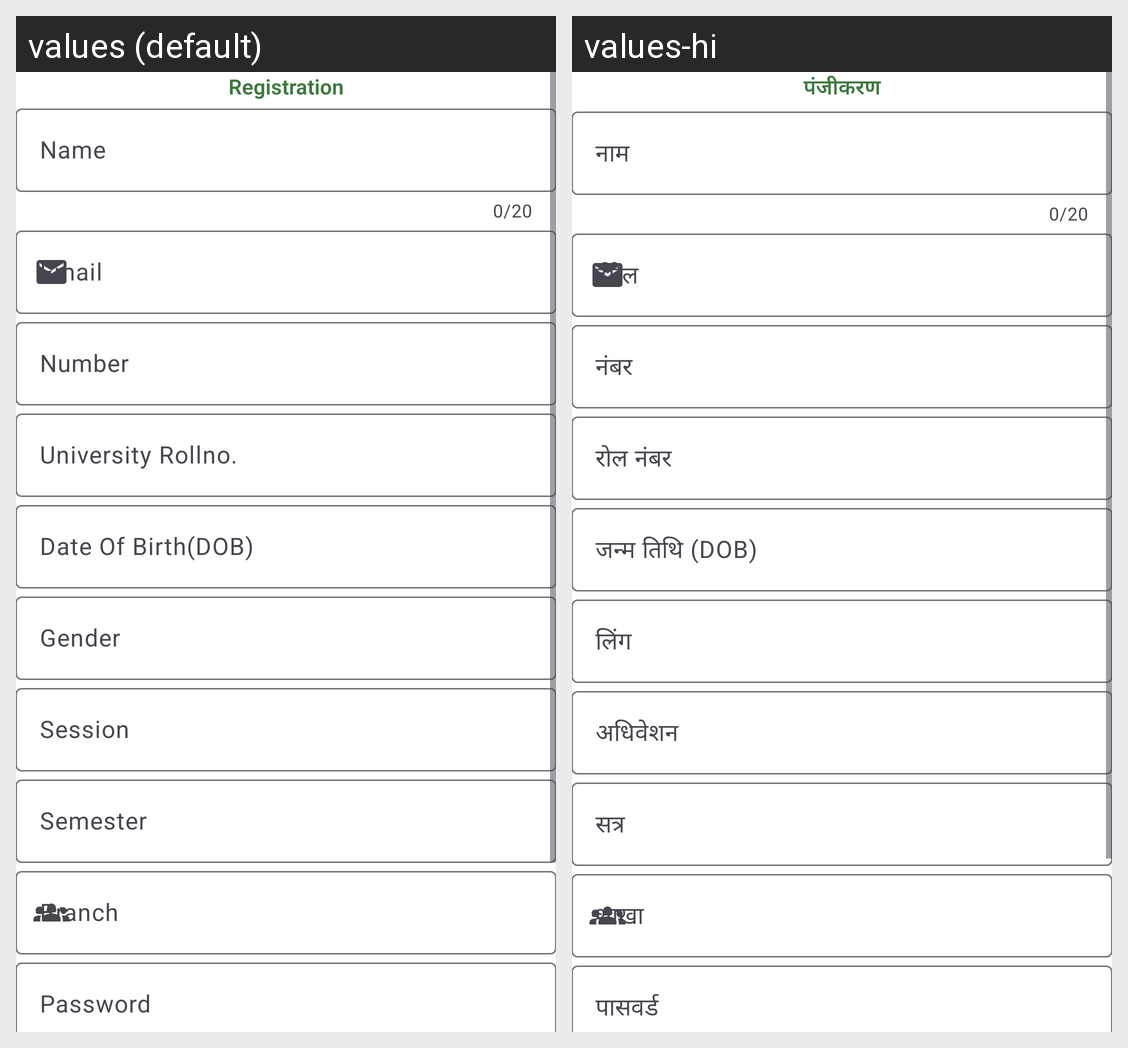

Here is an Android app screen in its default locale and in the app's own translations. Write out the translated-string differences for the strings that appear on this screen.
Android screen res/layout/activity_student_registration.xml rendered under 2 locales, left to right: values (default), values-hi. Device: Nexus 5 (rendered at 1080×1920; each locale shown at half size, 540×960, under a caption strip naming it); theme Base.Theme.CollegeConnect.
Strings drawn on this screen, with the default value and each locale's value (text and hints the layout hard-codes, and strings that could not be matched under every locale, appear in the picture but are not listed):

registration_form
  values: Registration
  values-hi: पंजीकरण

name
  values: Name
  values-hi: नाम

number
  values: Number
  values-hi: नंबर

rollno
  values: University Rollno.
  values-hi: रोल नंबर

dob
  values: Date Of Birth(DOB)
  values-hi: जन्म तिथि (DOB)

gender
  values: Gender
  values-hi: लिंग

session
  values: Session
  values-hi: अधिवेशन

semester
  values: Semester
  values-hi: सत्र

password
  values: Password
  values-hi: पासवर्ड
